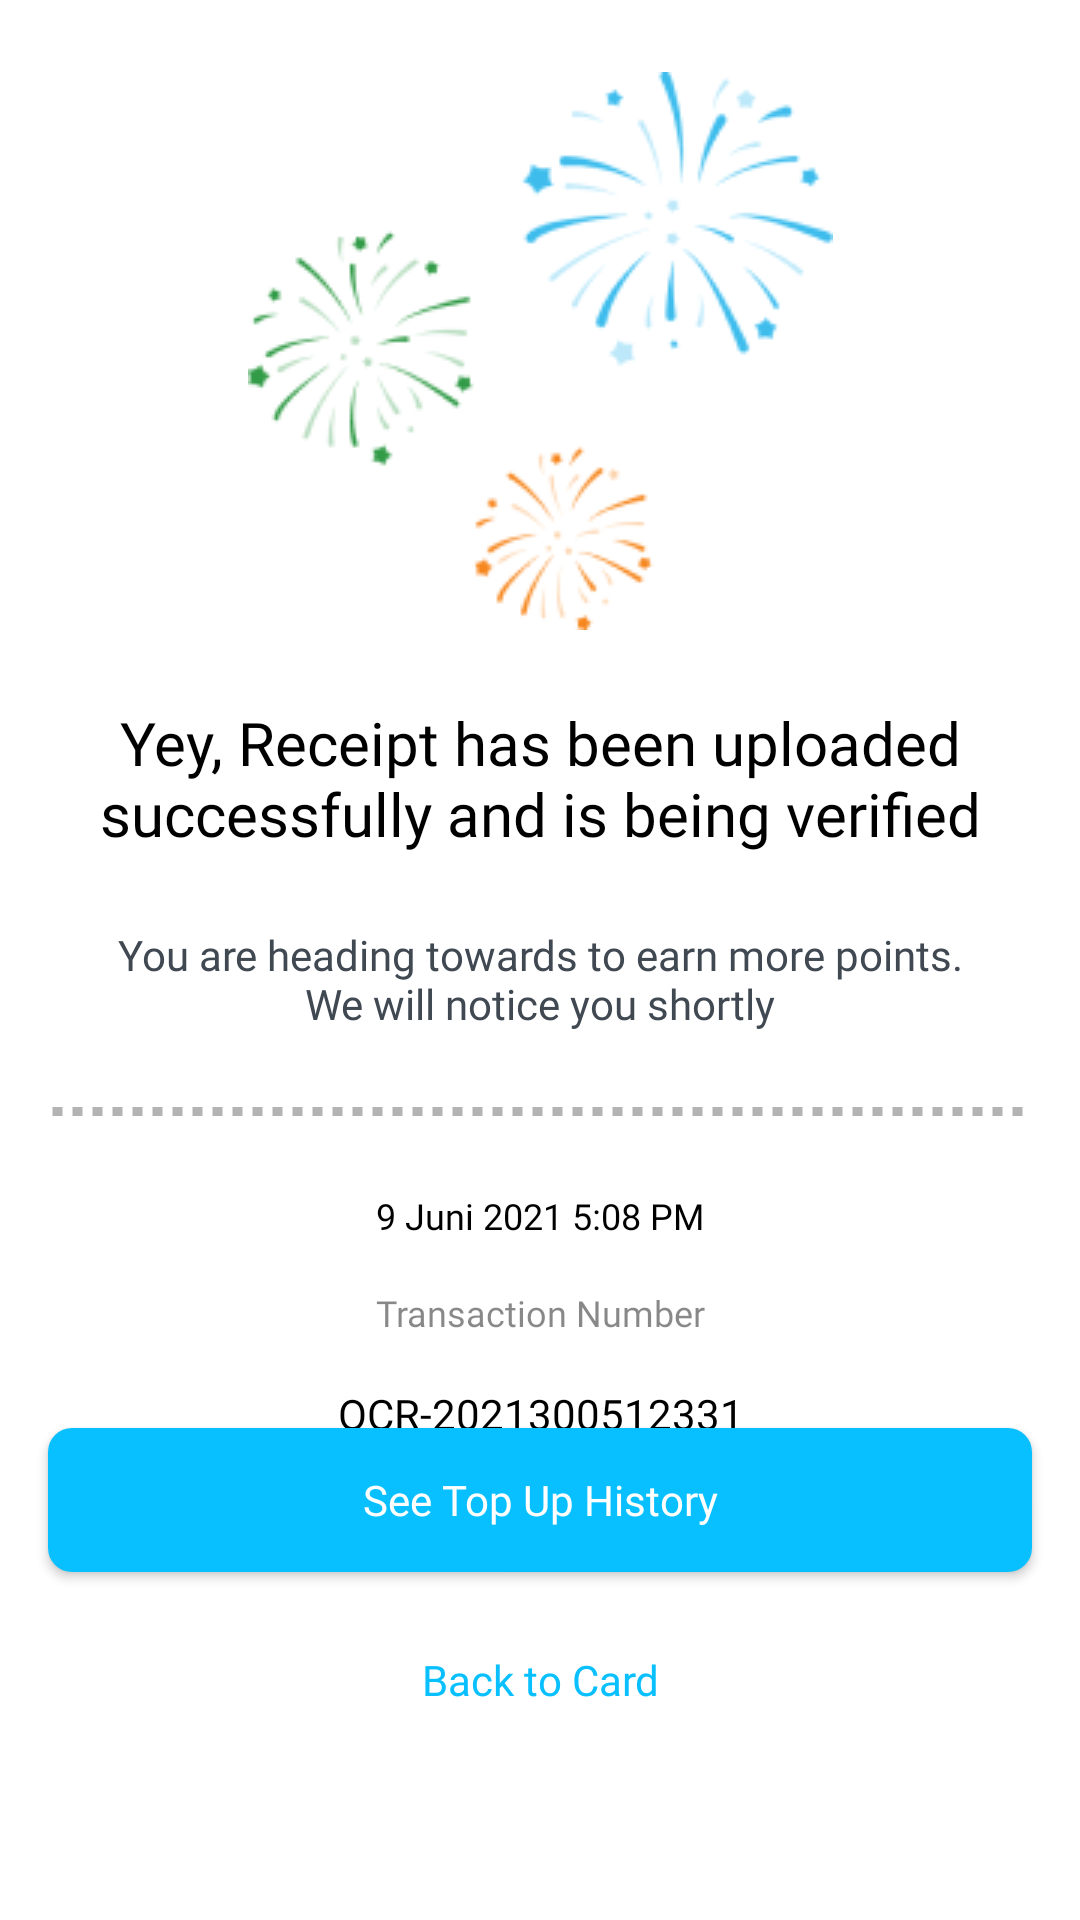

Android layout source for this screen:
<!-- AndroidManifest.xml: application theme Theme.Chakra -->
<!-- res/layout/activity_receipt_empty.xml -->
<?xml version="1.0" encoding="utf-8"?>
<androidx.constraintlayout.widget.ConstraintLayout
    xmlns:android="http://schemas.android.com/apk/res/android"
    xmlns:app="http://schemas.android.com/apk/res-auto"
    xmlns:tools="http://schemas.android.com/tools"
    android:layout_width="match_parent"
    android:layout_height="match_parent"
    tools:context=".MainActivity">

    <ImageView
        android:id="@+id/imageView"
        android:layout_width="wrap_content"
        android:layout_height="wrap_content"
        android:layout_marginStart="@dimen/spacing_giant_two"
        android:layout_marginTop="@dimen/spacing_large"
        android:layout_marginEnd="@dimen/spacing_giant_two"
        android:contentDescription="@string/cd_icon"
        android:src="@drawable/fireworks"
        app:layout_constraintEnd_toEndOf="parent"
        app:layout_constraintStart_toStartOf="parent"
        app:layout_constraintTop_toTopOf="parent" />

    <TextView
        android:id="@+id/tv_receipt"
        android:layout_width="match_parent"
        android:layout_height="wrap_content"
        android:layout_marginTop="@dimen/spacing_large"
        android:layout_marginStart="@dimen/spacing_large"
        android:layout_marginEnd="@dimen/spacing_large"
        android:fontFamily="@font/monbold"
        android:textColor="@color/black"
        android:textSize="@dimen/font_title_content"
        android:textAlignment="center"
        android:text="@string/yey_uploaded_successfully"
        app:layout_constraintEnd_toEndOf="@+id/imageView"
        app:layout_constraintStart_toStartOf="@+id/imageView"
        app:layout_constraintTop_toBottomOf="@+id/imageView" />

    <TextView
        android:id="@+id/tv_you_are"
        android:layout_width="match_parent"
        android:layout_height="wrap_content"
        android:layout_marginTop="@dimen/spacing_large"
        android:layout_marginStart="@dimen/spacing_large_med"
        android:layout_marginEnd="@dimen/spacing_large_med"
        android:text="@string/you_are_heading"
        android:textSize="@dimen/font_regular"
        android:fontFamily="@font/monreguler"
        android:textColor="@color/color_gray4"
        android:textAlignment="center"
        app:layout_constraintEnd_toEndOf="@+id/tv_receipt"
        app:layout_constraintStart_toEndOf="@+id/tv_receipt"
        app:layout_constraintStart_toStartOf="@+id/tv_receipt"
        app:layout_constraintTop_toBottomOf="@+id/tv_receipt" />


    <ImageView
        android:id="@+id/img_dotted"
        android:layout_width="match_parent"
        android:layout_height="5dp"
        android:layout_marginTop="@dimen/spacing_large"
        android:layout_marginStart="@dimen/spacing_regular"
        android:layout_marginEnd="@dimen/spacing_regular"
        android:layerType="software"
        android:src="@drawable/custom_dotted"
        android:contentDescription="@string/cd_icon"
        app:layout_constraintEnd_toEndOf="parent"
        app:layout_constraintStart_toStartOf="parent"
        app:layout_constraintTop_toBottomOf="@+id/tv_you_are" />

    <TextView
        android:id="@+id/tv_date"
        android:layout_width="wrap_content"
        android:layout_height="wrap_content"
        android:layout_marginTop="@dimen/spacing_large"
        android:fontFamily="@font/monmedium"
        android:text="@string/text_9_juni_2021_5_08_pm"
        android:textColor="@color/black"
        android:textSize="@dimen/font_small"
        app:layout_constraintEnd_toEndOf="@+id/img_dotted"
        app:layout_constraintStart_toStartOf="@+id/img_dotted"
        app:layout_constraintTop_toBottomOf="@+id/img_dotted" />

    <TextView
        android:id="@+id/text_transaction"
        android:layout_width="wrap_content"
        android:layout_height="wrap_content"
        android:layout_marginTop="@dimen/spacing_regular"
        android:text="@string/transaction_number"
        android:fontFamily="@font/monbold"
        android:textColor="@color/color_cmyk"
        android:textSize="@dimen/font_small"
        app:layout_constraintEnd_toEndOf="@+id/tv_date"
        app:layout_constraintStart_toStartOf="@+id/tv_date"
        app:layout_constraintTop_toBottomOf="@+id/tv_date" />

    <TextView
        android:id="@+id/ocr_2021300"
        android:layout_width="wrap_content"
        android:layout_height="wrap_content"
        android:layout_marginTop="@dimen/spacing_regular"
        android:text="@string/ocr_2021300512331"
        android:fontFamily="@font/monbold"
        android:textSize="@dimen/font_regular"
        android:textColor="@color/black"
        app:layout_constraintEnd_toEndOf="@+id/text_transaction"
        app:layout_constraintStart_toStartOf="@+id/text_transaction"
        app:layout_constraintTop_toBottomOf="@+id/text_transaction" />

    <androidx.appcompat.widget.AppCompatButton
        android:id="@+id/button"
        android:layout_width="0dp"
        android:layout_height="wrap_content"
        android:layout_marginStart="@dimen/spacing_regular"
        android:layout_marginEnd="@dimen/spacing_regular"
        android:layout_marginBottom="@dimen/spacing_normal_quarter"
        android:background="@drawable/custom_btn_explore"
        android:fontFamily="@font/monbold"
        android:text="@string/see_top_up_history"
        android:textAllCaps="false"
        android:textColor="@color/white"
        android:textSize="@dimen/font_regular"
        app:layout_constraintBottom_toTopOf="@+id/bottom"
        app:layout_constraintEnd_toEndOf="parent"
        app:layout_constraintStart_toStartOf="parent" />

    <androidx.appcompat.widget.AppCompatButton
        android:id="@+id/bottom"
        android:layout_width="0dp"
        android:layout_height="wrap_content"
        android:layout_marginStart="@dimen/spacing_regular"
        android:layout_marginEnd="@dimen/spacing_regular"
        android:layout_marginBottom="@dimen/spacing_huge_slight"
        android:background="@drawable/custom_btn_outline"
        android:fontFamily="@font/monmedium"
        android:text="@string/back_to_card"
        android:textAllCaps="false"
        android:textColor="@color/color_blue50"
        android:textSize="@dimen/font_regular"
        app:layout_constraintBottom_toBottomOf="parent"
        app:layout_constraintEnd_toEndOf="parent"
        app:layout_constraintStart_toStartOf="parent" />


</androidx.constraintlayout.widget.ConstraintLayout>
<!-- resources referenced by this layout -->
<resources>
  <color name="black">#FF000000</color>
  <color name="color_blue50">#08C0FF</color>
  <color name="color_cmyk">#80121212</color>
  <color name="color_gray4">#404852</color>
  <color name="white">#FFFFFFFF</color>
  <dimen name="font_regular">14sp</dimen>
  <dimen name="font_small">12sp</dimen>
  <dimen name="font_title_content">20sp</dimen>
  <dimen name="spacing_giant_two">90dp</dimen>
  <dimen name="spacing_huge_slight">56dp</dimen>
  <dimen name="spacing_large">24dp</dimen>
  <dimen name="spacing_large_med">32dp</dimen>
  <dimen name="spacing_normal_quarter">12dp</dimen>
  <dimen name="spacing_regular">16dp</dimen>
  <!-- drawable custom_btn_explore (drawable) -->
  <?xml version="1.0" encoding="utf-8"?>
  <shape xmlns:android="http://schemas.android.com/apk/res/android">
      <solid android:color="@color/color_blue50"/>
      <corners android:radius="8dp"/>
  
  </shape>
  <!-- drawable custom_dotted (drawable) -->
  <?xml version="1.0" encoding="utf-8"?>
  <shape xmlns:android="http://schemas.android.com/apk/res/android"
      android:shape="line">
  
      <stroke
          android:color="@color/color_gray3"
          android:dashWidth="10px"
          android:dashGap="10px"
          android:width="3dp"/>
  </shape>
  <!-- drawable fireworks: png bitmap (drawable, 17732 bytes) -->
  <string name="back_to_card">Back to Card</string>
  <string name="cd_icon">icon</string>
  <string name="ocr_2021300512331">OCR-2021300512331</string>
  <string name="see_top_up_history">See Top Up History</string>
  <string name="text_9_juni_2021_5_08_pm">9 Juni 2021 5:08 PM</string>
  <string name="transaction_number">Transaction Number</string>
  <string name="yey_uploaded_successfully">Yey, Receipt has been uploaded successfully and is being verified</string>
  <string name="you_are_heading">You are heading towards to earn more points. We will notice you shortly</string>
  <style name="Theme.Chakra" parent="Theme.MaterialComponents.DayNight.DarkActionBar">
          
          <item name="colorPrimary">@color/purple_500</item>
          <item name="colorPrimaryVariant">@color/purple_700</item>
          <item name="colorOnPrimary">@color/white</item>
          
          <item name="colorSecondary">@color/teal_200</item>
          <item name="colorSecondaryVariant">@color/teal_700</item>
          <item name="colorOnSecondary">@color/black</item>
          
          <item name="android:statusBarColor" tools:targetApi="l">?attr/colorPrimaryVariant</item>
          
      </style>
  <color name="color_gray3">#B3B3B3</color>
  <color name="purple_500">#FF6200EE</color>
  <color name="purple_700">#FF3700B3</color>
  <color name="teal_200">#FF03DAC5</color>
  <color name="teal_700">#FF018786</color>
</resources>
